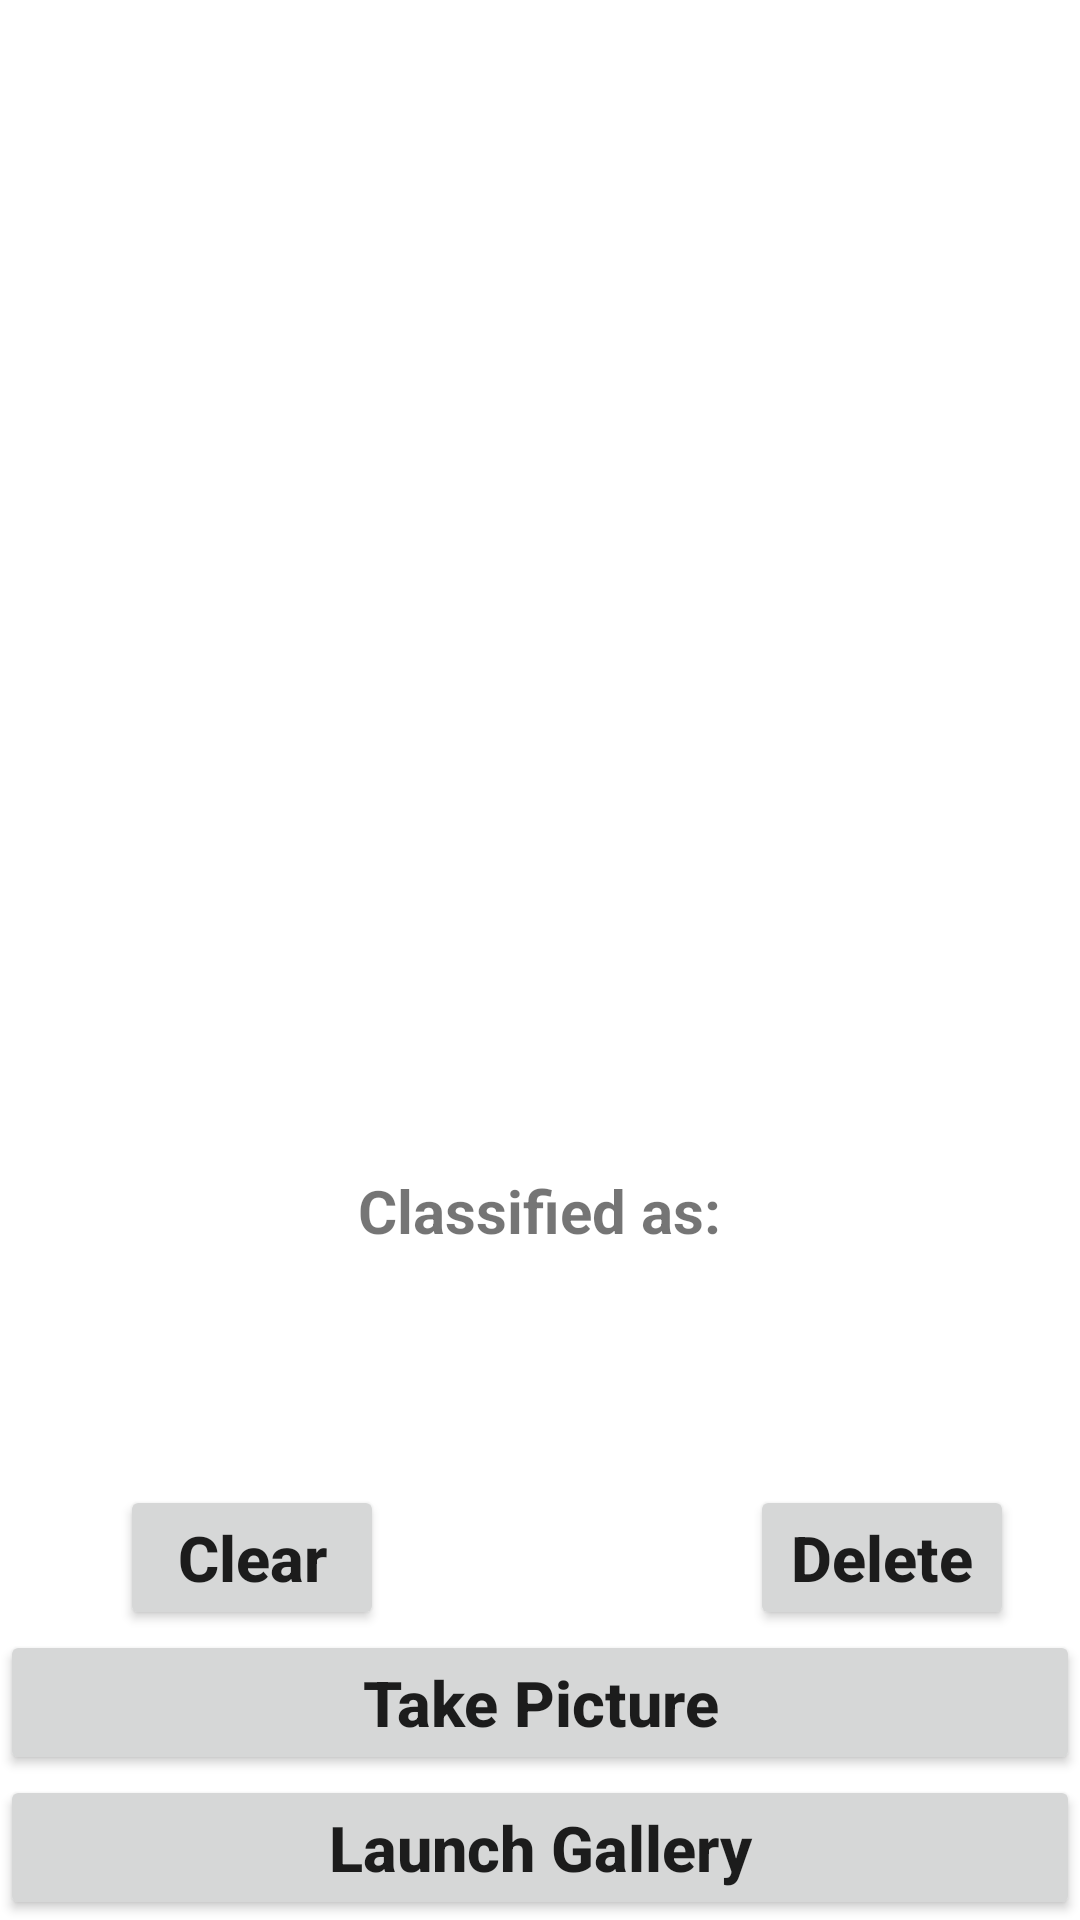

Here is an Android app screen rendered from its layout file. Give the layout XML and the strings, colors and styles it references.
<!-- AndroidManifest.xml: application theme Theme.MLWithTensorFlowLite -->
<!-- res/layout/activity_main.xml -->
<?xml version="1.0" encoding="utf-8"?>
<RelativeLayout xmlns:android="http://schemas.android.com/apk/res/android"
    xmlns:tools="http://schemas.android.com/tools"
    android:layout_width="match_parent"
    android:layout_height="match_parent"
    tools:context=".MainActivity">

    <Button
        android:id="@+id/button"
        android:layout_width="match_parent"
        android:layout_height="wrap_content"
        android:layout_above="@id/button2"
        android:layout_centerInParent="true"
        android:text="Take Picture"
        android:textAllCaps="false"
        android:textSize="21sp"
        android:textStyle="bold" />
    <Button
        android:layout_width="match_parent"
        android:layout_height="wrap_content"
        android:layout_centerInParent="true"
        android:id="@+id/button2"
        android:text="Launch Gallery"
        android:textAllCaps="false"
        android:layout_alignParentBottom="true"
        android:textSize="21sp"
        android:textStyle="bold"
        />
    <Button
        android:id="@+id/button3"
        android:layout_width="wrap_content"
        android:layout_height="wrap_content"
        android:layout_above="@id/button"
        android:layout_centerInParent="false"
        android:layout_marginLeft="40sp"
        android:text="Clear"
        android:textAllCaps="false"
        android:textSize="21sp"
        android:textStyle="bold" />
    <Button
        android:id="@+id/button4"
        android:layout_width="wrap_content"
        android:layout_height="wrap_content"
        android:layout_above="@id/button"
        android:layout_centerInParent="false"
        android:layout_marginLeft="250sp"
        android:text="Delete"
        android:textAllCaps="false"
        android:textSize="21sp"
        android:textStyle="bold" />

    <ImageView
        android:layout_width="370sp"
        android:layout_height="370sp"
        android:layout_centerHorizontal="true"
        android:id="@+id/imageView"
        android:layout_marginTop="10sp"
        />
    <TextView
        android:layout_width="wrap_content"
        android:layout_height="wrap_content"
        android:layout_centerHorizontal="true"
        android:text="Classified as:"
        android:textStyle="bold"
        android:textSize="20sp"
        android:id="@+id/classified"
        android:layout_below="@+id/imageView"
        android:layout_marginTop="10sp"
        />
    <TextView
        android:layout_width="wrap_content"
        android:layout_height="wrap_content"
        android:layout_centerHorizontal="true"
        android:text=""
        android:textColor="#C30000"
        android:textStyle="bold"
        android:textSize="27sp"
        android:id="@+id/result"
        android:layout_below="@+id/classified"
        />

    <TextView
        android:layout_width="wrap_content"
        android:layout_height="wrap_content"
        android:layout_marginTop="100sp"
        android:layout_marginLeft="10sp"
        android:text=""
        android:textColor="#C30000"
        android:textStyle="bold"
        android:textSize="27sp"
        android:id="@+id/frase"
        android:layout_below="@+id/classified"
        />


</RelativeLayout>
<!-- resources referenced by this layout -->
<resources>
  <style name="Theme.MLWithTensorFlowLite" parent="Theme.MaterialComponents.DayNight.DarkActionBar">
          
          <item name="colorPrimary">#0090FF</item>
          <item name="colorPrimaryVariant">#0042E8</item>
          <item name="colorOnPrimary">@color/white</item>
          
          <item name="colorSecondary">@color/teal_200</item>
          <item name="colorSecondaryVariant">@color/teal_700</item>
          <item name="colorOnSecondary">@color/black</item>
          
          <item name="android:statusBarColor" tools:targetApi="l">?attr/colorPrimaryVariant</item>
          
      </style>
  <!-- not gathered from this repository: default colours our renderer supplied (Android Studio template values) -->
  <color name="teal_200">#FF03DAC5</color>
  <color name="teal_700">#FF018786</color>
  <color name="black">#FF000000</color>
  <color name="white">#FFFFFFFF</color>
</resources>
